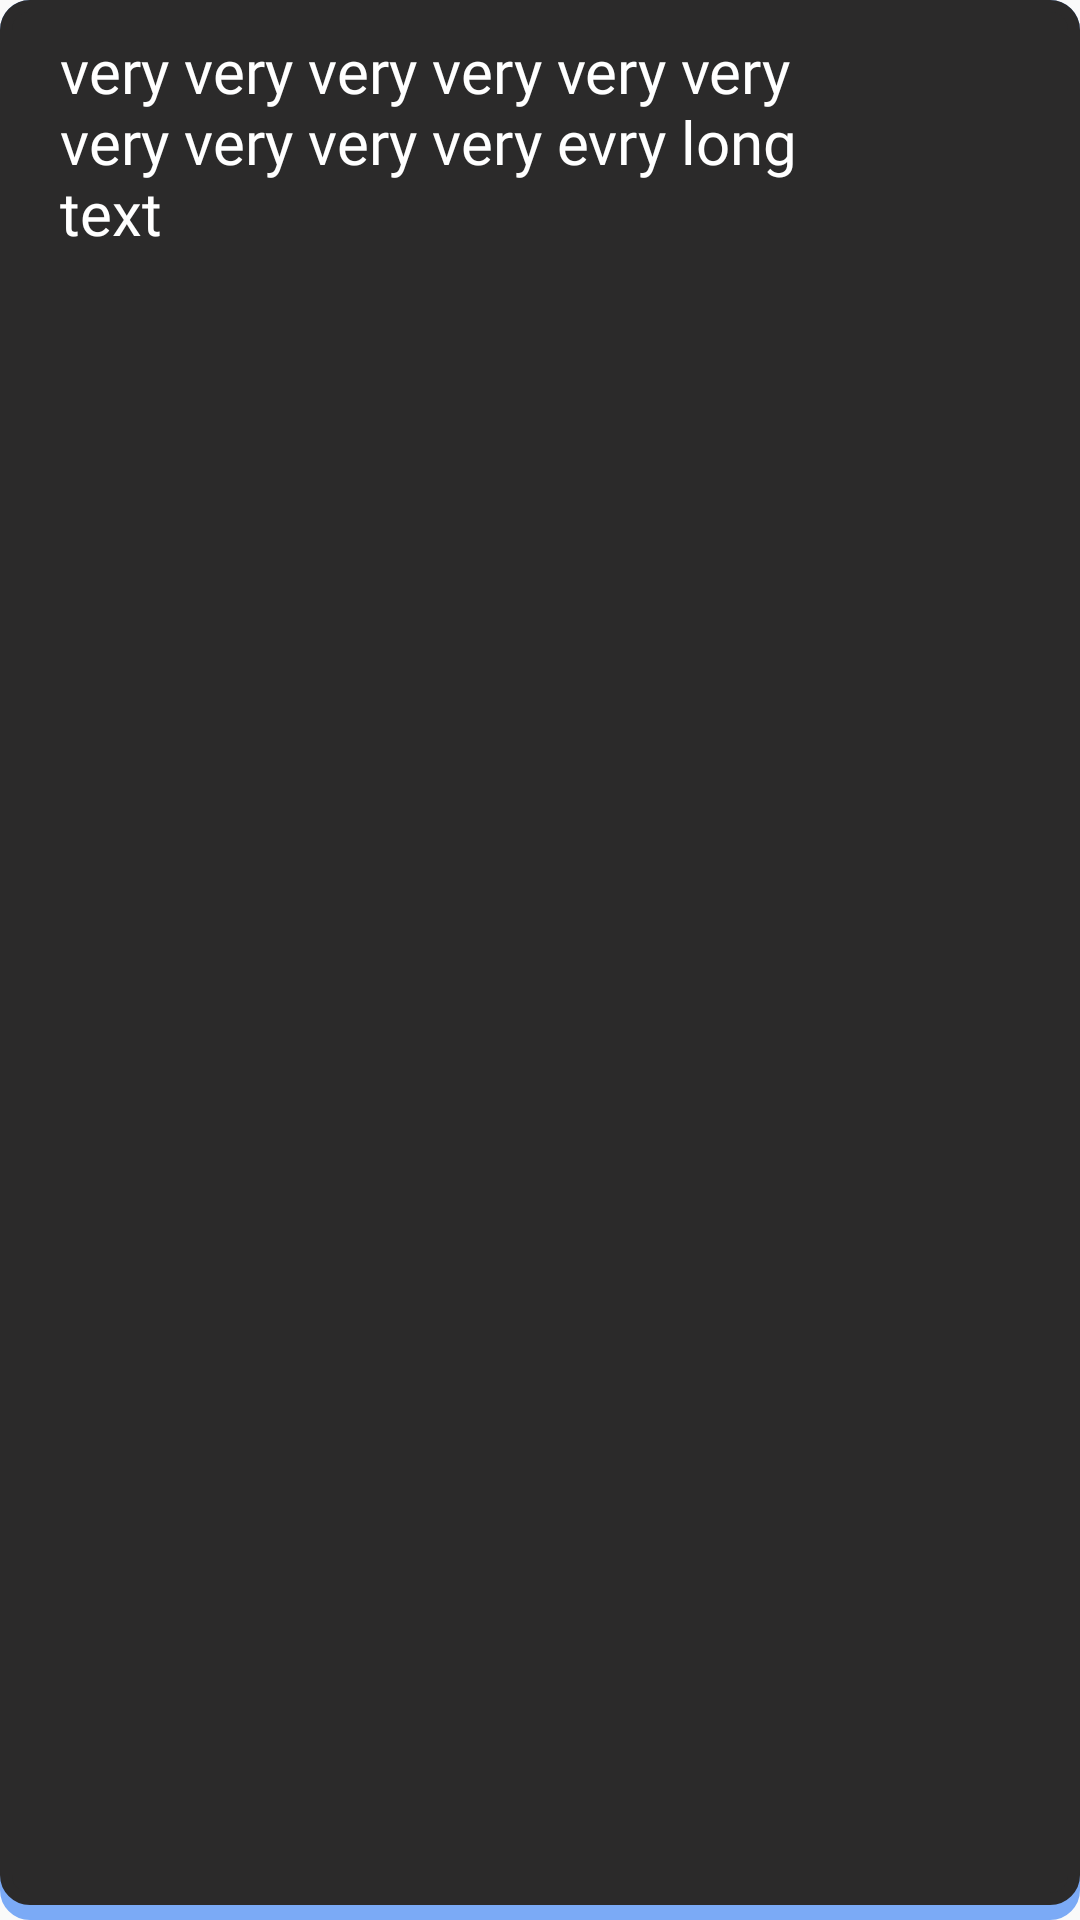

This screen was rendered from an Android layout file. Write that file and the resources it references.
<!-- AndroidManifest.xml: application theme Theme.AppCompat.Light.NoActionBar -->
<!-- res/layout/chat_message_user.xml -->
<?xml version="1.0" encoding="utf-8"?>
<LinearLayout xmlns:android="http://schemas.android.com/apk/res/android"
    android:layout_width="wrap_content"
    android:layout_height="wrap_content"
    android:orientation="vertical"
    android:background="@drawable/rounded_corners"
    android:backgroundTint="@color/light_blue"
    android:paddingBottom="5dp"
    android:gravity="right"
    android:layout_gravity="right"
    android:layout_marginTop="30dp"
    >


    <LinearLayout
        android:layout_width="match_parent"
        android:layout_height="match_parent"
        android:orientation="vertical"
        android:background="@drawable/rounded_corners"
        android:backgroundTint="@color/dark_grey"
        android:paddingHorizontal="20dp"
        android:paddingVertical="10dp"
        >

        <TextView
            android:id="@+id/messageTextTV"
            android:layout_width="wrap_content"
            android:layout_height="wrap_content"
            android:text="very very very very very very very very very very evry long text "
            android:textSize="20sp"
            android:textColor="@color/white"
            android:fontFamily="@font/comfortaa_bold"
            android:maxWidth="250dp"
            />
    </LinearLayout>

</LinearLayout>
<!-- resources referenced by this layout -->
<resources>
  <color name="dark_grey">#2B2A2A</color>
  <color name="light_blue">#7BAAF6</color>
  <color name="white">#FFFFFFFF</color>
  <!-- drawable rounded_corners (drawable) -->
  <?xml version="1.0" encoding="utf-8"?>
  <shape xmlns:android="http://schemas.android.com/apk/res/android"
      android:shape="rectangle">
      <corners android:radius="8dp" />
      <stroke
          android:width="4dp"
          android:color="@color/white"
  
          />
  
  </shape>
</resources>
